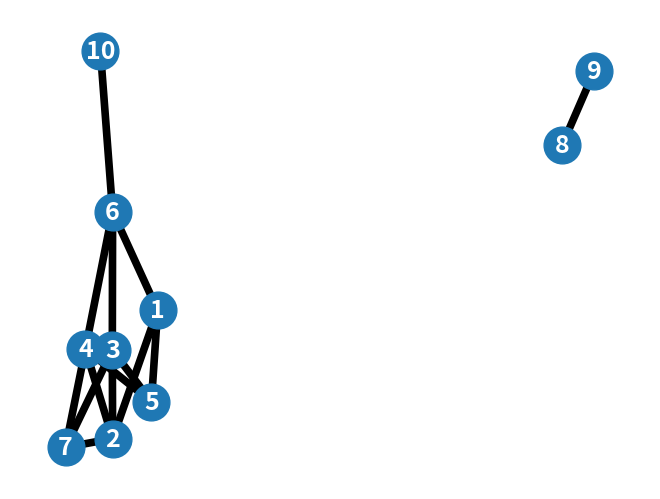

Generate this figure with matplotlib:
##  Busca em largura

import networkx as nx
import matplotlib.pyplot as plt
import random
from math import inf
  # Lista que contém os vértices a serem explorados (fila)
Q = []
  # Lista que ira conter os dados da busca em largura:
  # [[vertice, cor, grau de visitacao a partir de s, pai]]
grafo_bfs = []
def bfs(Grafo, vertice_inicial):
# conjunto de vertices recebe uma lista com todos os vertices contidos
# no grafo
      conjunto_vertices = list(Grafo.keys())
      # print('conjunto_vertices', conjunto_vertices)
      # Inicializacao de todos os vertices 
      for i in conjunto_vertices:
          grafo_bfs.append([i, 'BRANCO', inf, None])

      #print('grafo_bfs', grafo_bfs)

      for j in range(len(grafo_bfs)):

          if vertice_inicial == grafo_bfs[j][0]:
              grafo_bfs[j][1] = 'CINZA'
              grafo_bfs[j][2] = 0
              grafo_bfs[j][3] = None
              j = len(grafo_bfs)   
      # A fila recebe o vertice inicial
      Q.append(vertice_inicial)
      while(len(Q) > 0):
           # u recebe a primeira posicao da fila
          u = Q.pop(0)
           #print("Fila de prioridade", Q)

          ## procura o indice do vertice u em grafo_bfs
          for i in range(len(grafo_bfs)):
              if grafo_bfs[i][0] == u:
                  indice = i
          # se o grafo ainda nao foi explorado, recebe os valores: CINZA, o grau de distância de s e o vértice pai
          for i in Grafo[u]:                 
              if (grafo_bfs[indice_adj(conjunto_vertices, i)][1] == 'BRANCO'):
                  grafo_bfs[indice_adj(conjunto_vertices, i)][1] = 'CINZA'
                  grafo_bfs[indice_adj(conjunto_vertices, i)
                          ][2] = grafo_bfs[indice][2] + 1
                  grafo_bfs[indice_adj(conjunto_vertices, i)][3] = u
                  Q.append(i)
                  
          # Após ser explorado e visitado o vértice não será mais acioanado, então
          # recebe o status PRETO. 
          for i in range(len(grafo_bfs)):
              if u == grafo_bfs[i][0]:
                  grafo_bfs[i][1] = 'PRETO'

def indice_adj(vertices, u):
    if u in vertices:
        return vertices.index(u)
  
grafo = {
      1: {2: 4, 5: 9, 6: 8},
      2: {1: 4, 3: 6, 4: 6, 7: 12},
      3: {2: 6, 6: 23, 5: 11, 7: 55},
      4: {2: 6, 5: 99, 6: 46, 7: 19},
      5: {1: 9, 3: 11, 4: 99},
      6: {1: 8, 3: 23, 4: 46, 10: 9},
      7: {2: 12, 3: 55, 4: 19},
      8: {9: 4},
      9: {8: 4},
      10: {6: 9}
  }

bfs(grafo, random.choice(list(grafo.keys())))
print('Resultado da busca em largura:\nFormato: [vertice, cor, grau, pai] \n', grafo_bfs)
G = nx.Graph(grafo)
plt.figure()
nx.draw(G, with_labels=True, font_weight='bold', node_size=700, font_size=18, width=5.5, font_color='w')
plt.show()
